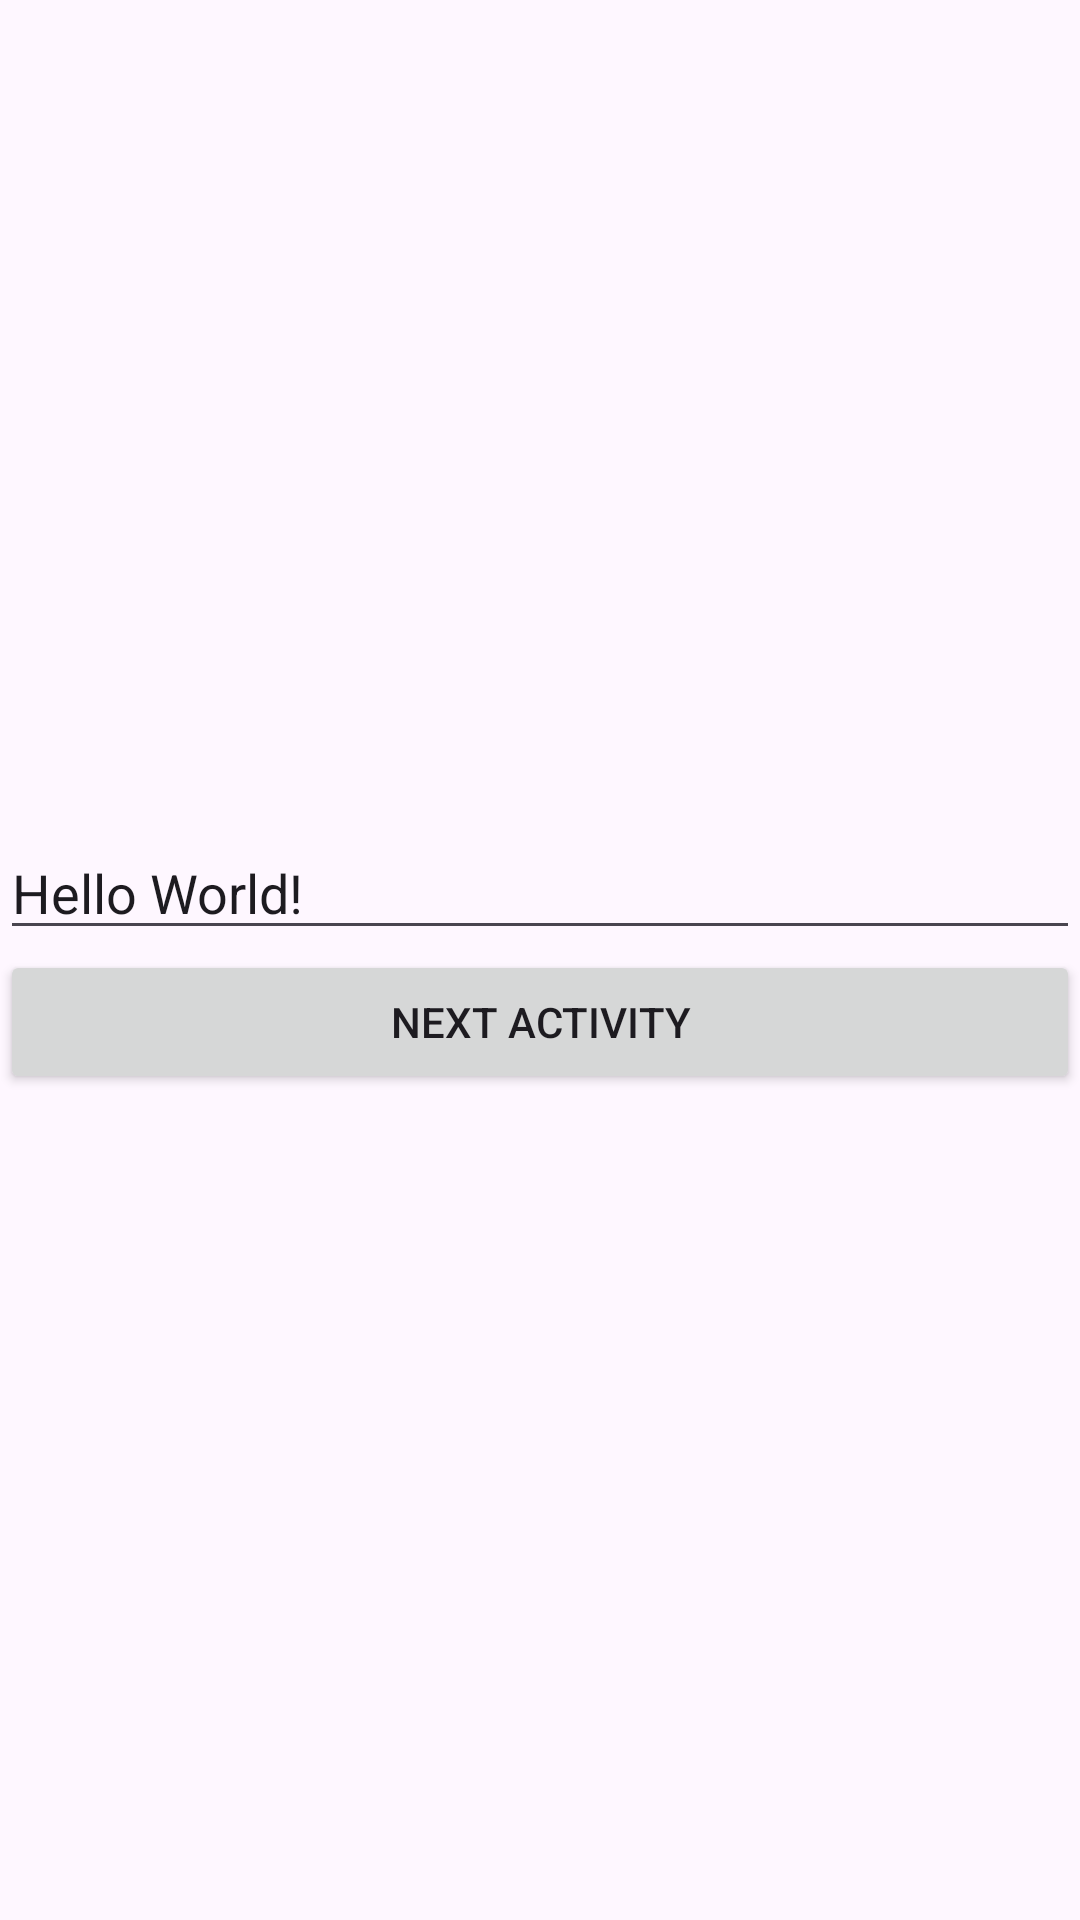

This screen was rendered from an Android layout file. Write that file and the resources it references.
<!-- AndroidManifest.xml: application theme Theme.Git1Test -->
<!-- res/layout/activity_main.xml -->
<?xml version="1.0" encoding="utf-8"?>
<LinearLayout xmlns:android="http://schemas.android.com/apk/res/android"
    xmlns:app="http://schemas.android.com/apk/res-auto"
    xmlns:tools="http://schemas.android.com/tools"
    android:id="@+id/main"
    android:orientation="vertical"
    android:layout_width="match_parent"
    android:layout_height="match_parent"
    tools:context=".MainActivity"
    android:gravity="center_vertical">

    <EditText
        android:id="@+id/et_name"
        android:layout_width="match_parent"
        android:layout_height="wrap_content"
        android:text="Hello World!"/>

    <Button
        android:id="@+id/b_nav"
        android:layout_width="match_parent"
        android:layout_height="wrap_content"
        android:text="Next activity"/>


</LinearLayout>
<!-- resources referenced by this layout -->
<resources>
  <style name="Theme.Git1Test" parent="Base.Theme.Git1Test" />
  <style name="Base.Theme.Git1Test" parent="Theme.Material3.DayNight.NoActionBar">
          
          
      </style>
</resources>
